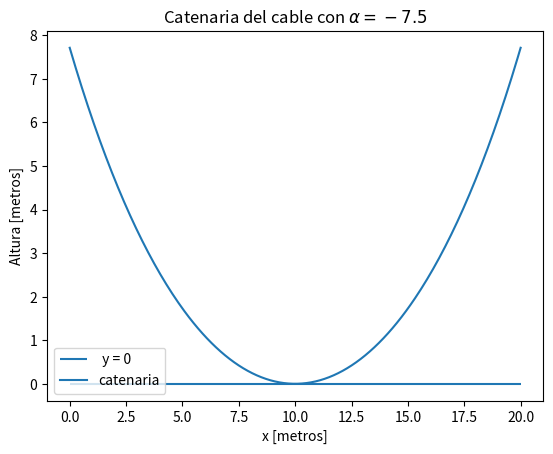

Write the Python code that produced this figure.
"""
Codigo para resolver la segunda tarea de Metodos Numéricos
P1
"""
import math as math
import numpy as np
import matplotlib.pyplot as plt
import scipy.integrate as int


plt.close('all')

#valores de enunciado
separacion = 20
caida = 7.5
x0 = separacion/2

def catenaria(a,x=10,x0=10):
    """
    Calcula el valor de la funcion catenaria
    """
    exp = math.exp
    exponente = (x-x0)/a
    valor = a/2*(exp(exponente) + exp(-exponente))
    return valor

def dcatenaria(a,x=10,x0=10):
    """
    Calcula el valor de la derivada con respecto
    a x de la catenaria en el punto x
    """
    exp = math.exp
    c = (x-x0)/a
    valor = 0.5*(c*exp(c) - c*exp(-c))
    return valor

def dcatenaria_a(a,x=10,x0 = 10):
    """
    calcula la derivada de la catenaria con respecto a
    alpha
    """
    c = (x-x0)/a
    exp = math.exp
    valor = 0.5*(exp(c)*(1-c) + exp(-c)*(c+1))
    return valor

def integrando(x,a,x0):
    """
    calcula el integrando para calcular
    el largo del cable
    """
    valor = (dcatenaria(a,x,x0)**2+1)**0.5
    return valor


#ahora hacemos el algoritmo de la biseccion
#usamos biseccion porque no permite
#definir el intervalo que usa el algoritmos

def biseccion(func,a,b,error=1e-12):
    """
    Calcula la raiz de la funcion entre a y b con una tolerancia de
    error, a traves del metodo de la biseccion
    """

    if func(a)*func(b) > 0:
        return "valores de a y b INVALIDOS"
    p = (a+b)*0.5
    while np.absolute(func(p)) > error:
        p = (a+b)*0.5
        if func(a)*func(p)<0:
            b=p
        elif func(a)*func(p)>0:
            a=p
        else:
            return p
    return p

def newton(func,dfunc,x,error=1e-12):
    """
    calcula el cero de la funcion utilizando el metodo de
    newton, con x el pnto de partida, error es la tolerancia y func
    con dfun son la funcion y su derivada
    """

    while np.absolute(func(x))>error:
        x = x - func(x)/dfunc(x)

    return x




def h(x):
    """
    funcion auxiliar para encontrar ceros apropiados
    """
    valor = catenaria(x,10,10) - catenaria(x,0,10) -7.5
    return valor

def dh(x):
    """
    derivada de h conrespecto a alpha
    """
    valor = dcatenaria_a(x,10,10) - dcatenaria_a(x,0,10)
    return valor

cero_newton = newton(h,dh,-5)
print("El metodo de newton converge a alpha = ",cero_newton)

cero_biseccion = biseccion(h,-5,-8)
print("la biseccion converge a: " , cero_biseccion)
#encontramos el valor de a
a = cero_biseccion
#ahora debemos integrar el largo para determinar
#cuanto cable se necesita

#INTEGRAL(dcatenria(a),0,20)
largo_cable = int.quad(integrando,0,20, args=(a,x0))[0]
print("el largo del cable debe ser: ", largo_cable, " metros")

#grafico catenaria
xcat = np.linspace(0, 20, 300)
ycat = []

for i in range(0,len(xcat)):
    #ycat.append() = catenaria(x = xcat[i], a = -7.5, x0 = 10)
    ycat.append(catenaria(x = xcat[i], a=7.5,x0 = 10)-7.5)

plt.hlines(0,0,20, label=" y = 0")
plt.plot(xcat,ycat, label="catenaria")
plt.xlabel("x [metros]")
plt.ylabel("Altura [metros]")
plt.title(r"Catenaria del cable con $\alpha = -7.5$")
plt.legend()
plt.savefig('catenaria.png')
plt.show()
